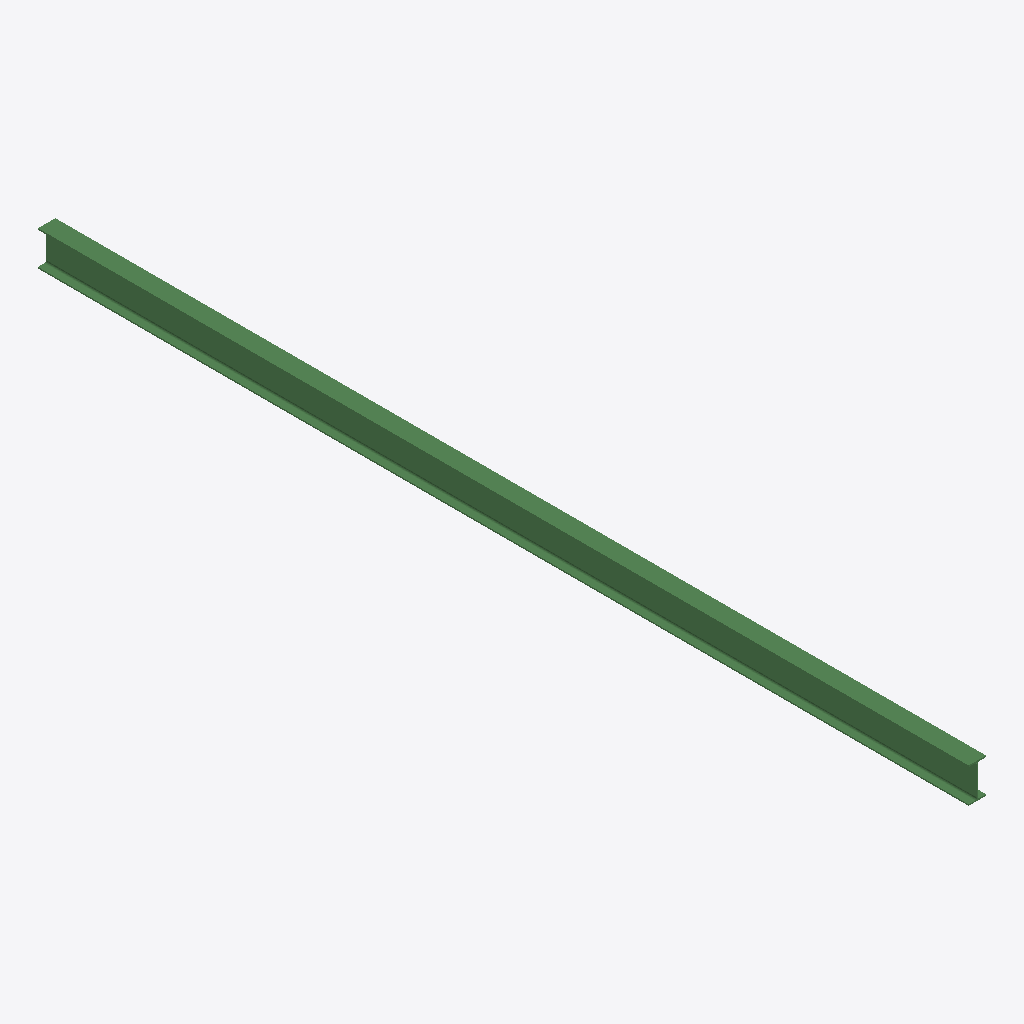
Isometric view of an IFC building model (IFC-SPF (STEP), schema IFC2X3, length unit millimetre), seen from the south-west, elements coloured by IFC class: 1 beam (green).
Extent 0.1 m × 7.2 m × 0.3 m (x, y, z). Storeys (1): Undefined at 0.00 m. Elements (1): 1 IfcBeam.

HEADER;
FILE_DESCRIPTION(('ViewDefinition[AISC_Steel_Detailing]','Option [BaseQuantities:Off]','Option [GridExport:On]','Option [Assemblies:Off]','Option [Bolts:On]','Option [Rebars:On]','Option [PourObjects:Off]','Option [Welds:On]','Option [SurfaceTreatments:On]','Option [LocationBy:0]','Option [ViewColors:Off]','Option [SectionedSpine:Off]','[2 more]'),'2;1');
FILE_NAME('b_646_Qty_15.ifc','2026-05-16T11:52:47',('GIOVANNIPC\\gcorrea'),('Structural Designer'),'IFC Database version: Work','Tekla Structures 2020 Service Pack 5, IFC Export','');
FILE_SCHEMA(('IFC2X3'));
ENDSEC;
DATA;
#37=IFCPROJECT('2G7ZFDNE16yBDU14FA92Me',#5,'Proyecto',$,$,$,$,(#11),#36);
#39=IFCSITE('2xvEzEinjBTea80yOTcujY',#5,'Obra',$,$,#38,$,$,.ELEMENT.,$,$,$,$,$);
#41=IFCBUILDING('0C1vA_b299euiXm1laJOVz',#5,'Undefined',$,$,#40,$,$,.ELEMENT.,$,$,$);
#43=IFCBUILDINGSTOREY('29hdEUCErFze9E_VIAceOd',#5,'Undefined',$,$,#42,$,$,.ELEMENT.,0.0);
#59=IFCBEAM('0a0EBlkeX9bvun4WfWURt$',#44,'BEAM','IPE270','IPE270',#47,#58,'ID2400e2ef-ba88-4997-9e31-120a6079bdff');
ENDSEC;
